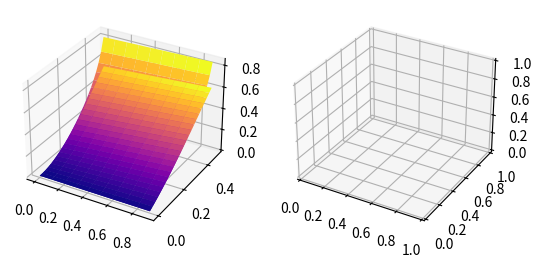

Write the Python code that produced this figure.
import numpy as np
from mpl_toolkits.mplot3d import axes3d
import matplotlib.pyplot as plt
from matplotlib import rc


def r_selfish(a, g):
    return (a * ((1 - a) ** 2) * (4 * a + g * (1 - 2 * a)) - a ** 3) / (1 - a * (1 + (2 - a) * a))

def r_semi_selfish(a, g):
    return (a * (a * (a * (2 * a - 5) + 4) - (a - 1) ** 3 * g)) / ((a - 1) * a ** 2 + 1)


"""
plt.figure(figsize=(12, 4))

alpha = np.linspace(0, 0.5, 501)
plt.plot(alpha, alpha, 'k--')

Y_selfish = np.array([r_selfish(a, a) for a in alpha])
plt.plot(alpha, Y_selfish, label="selfish")

g = 0
Y_semi_selfish = np.array([r_semi_selfish(a, g) for a in alpha])
plt.plot(alpha, Y_semi_selfish, label="semi-selfish (gamma={})".format(g))

# g = .25
# Y_semi_selfish = np.array([r_semi_selfish(a, g) for a in alpha])
# plt.plot(alpha, Y_semi_selfish, label="semi-selfish (gamma={})".format(g))

g = .5
Y_semi_selfish = np.array([r_semi_selfish(a, g) for a in alpha])
plt.plot(alpha, Y_semi_selfish, label="semi-selfish (gamma={})".format(g))


Y_semi_selfish = np.array([r_semi_selfish(a, a) for a in alpha])
plt.plot(alpha, Y_semi_selfish, label="semi-selfish (gamma={})".format("alpha"))


plt.plot([0.05, 0.10, 0.15, 0.20, 0.25, 0.30, 0.35, 0.37, 0.40, 0.42, 0.45, 0.47, 0.48, 0.49, 0.50], [0.009, 0.033, 0.069, 0.115, 0.172, 0.237, 0.315, 0.351, 0.410, 0.454, 0.541, 0.625, 0.680, 0.784, 0.912], label="simulation")


plt.xlim(0, 0.5)
plt.ylim(0, 1)
plt.legend()
plt.show()
"""

fig = plt.figure()
ax = fig.add_subplot(121, projection='3d')
ax2 = fig.add_subplot(122, projection='3d')

G = np.arange(0, 1.0, 0.1)
len_G = np.shape(G)[0]
A = np.arange(0, 0.5, .02)
len_A = np.shape(A)[0]

X, Y = np.meshgrid(G, A)

SS = np.ones((len_A, len_G))
S = np.ones((len_A, len_G))

for i in range(len_A):
    for j in range(len_G):
        S[i, j] = r_selfish(A[i], G[j])
        SS[i, j] = r_semi_selfish(A[i], G[j])


ax.plot_surface(X, Y, S, rstride=1, cstride=1, cmap='plasma', edgecolor='none')
ax.plot_surface(X, Y, SS, rstride=1, cstride=1, cmap='plasma', edgecolor='none')

plt.show()

